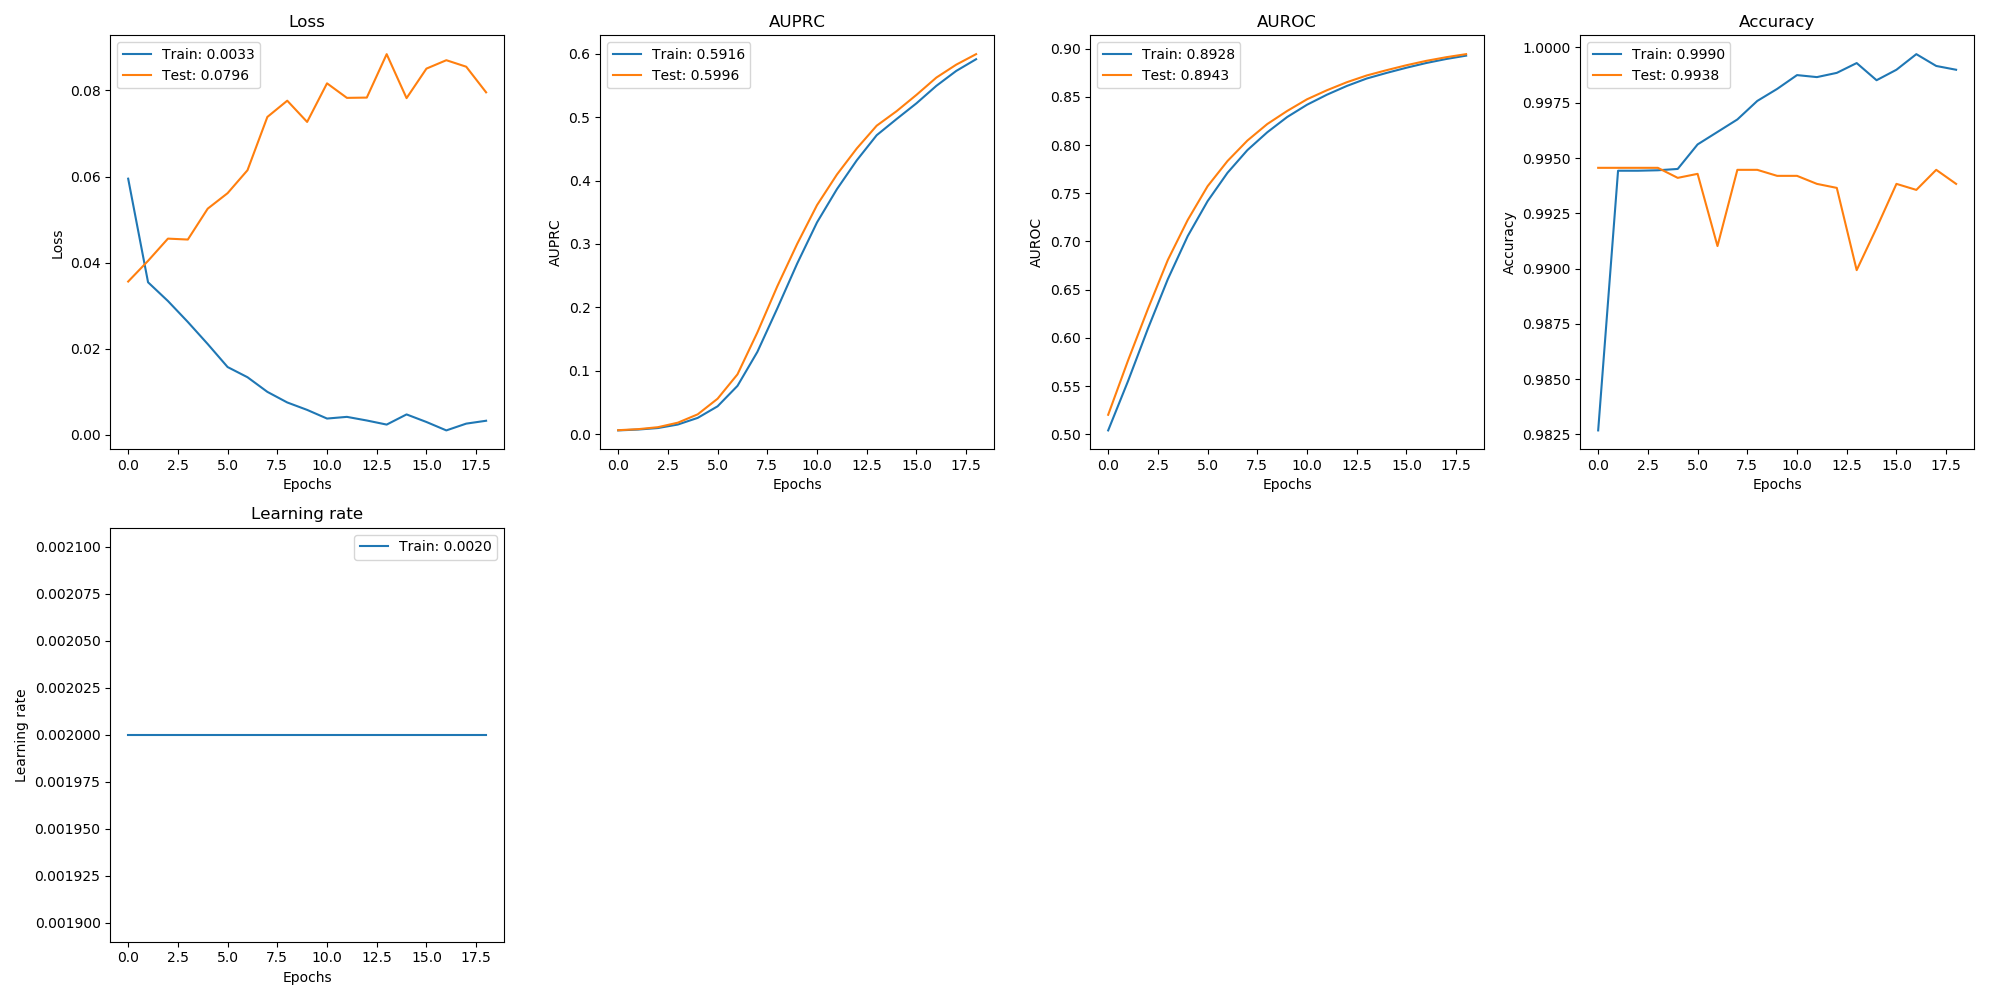

The data file committed next to this chart (first rows):
, val_loss, val_auprc, val_auroc, val_acc, loss, auprc, auroc, acc, lr
0, 0.03563, 0.006035, 0.5201, 0.9946, 0.05951, 0.005704, 0.5039, 0.9827, 0.002
1, 0.04044, 0.007664, 0.5766, 0.9946, 0.03545, 0.007053, 0.5552, 0.9944, 0.002
2, 0.04559, 0.01078, 0.63, 0.9946, 0.0311, 0.009447, 0.6096, 0.9944, 0.002
3, 0.04538, 0.01791, 0.6808, 0.9946, 0.02624, 0.01498, 0.6608, 0.9944, 0.002
4, 0.05255, 0.03107, 0.7223, 0.9941, 0.02111, 0.02548, 0.7056, 0.9945, 0.002
5, 0.05615, 0.05574, 0.7573, 0.9943, 0.01577, 0.04377, 0.7418, 0.9956, 0.002
6, 0.06147, 0.09423, 0.7834, 0.991, 0.01341, 0.07602, 0.7712, 0.9962, 0.002
7, 0.07384, 0.1603, 0.8047, 0.9945, 0.01001, 0.1297, 0.7947, 0.9967, 0.002
8, 0.07762, 0.233, 0.8218, 0.9945, 0.007547, 0.1981, 0.8133, 0.9976, 0.002
9, 0.07269, 0.3, 0.8354, 0.9942, 0.005821, 0.2689, 0.8291, 0.9981, 0.002
10, 0.08165, 0.3613, 0.8475, 0.9942, 0.003811, 0.3341, 0.8418, 0.9988, 0.002
11, 0.07827, 0.4096, 0.8569, 0.9938, 0.004202, 0.3865, 0.8523, 0.9987, 0.002
12, 0.07834, 0.4508, 0.8652, 0.9937, 0.003361, 0.4321, 0.8613, 0.9989, 0.002
13, 0.08843, 0.4867, 0.8722, 0.9899, 0.00241, 0.4717, 0.869, 0.9993, 0.002
14, 0.07821, 0.5096, 0.8777, 0.9918, 0.004771, 0.4972, 0.8748, 0.9985, 0.002
15, 0.08507, 0.5353, 0.8828, 0.9938, 0.003012, 0.522, 0.8802, 0.999, 0.002
16, 0.08702, 0.5626, 0.8874, 0.9936, 0.001058, 0.5496, 0.8852, 0.9997, 0.002
17, 0.08551, 0.583, 0.8912, 0.9945, 0.002633, 0.5731, 0.8893, 0.9992, 0.002
18, 0.07956, 0.5996, 0.8943, 0.9938, 0.0033, 0.5916, 0.8928, 0.999, 0.002
